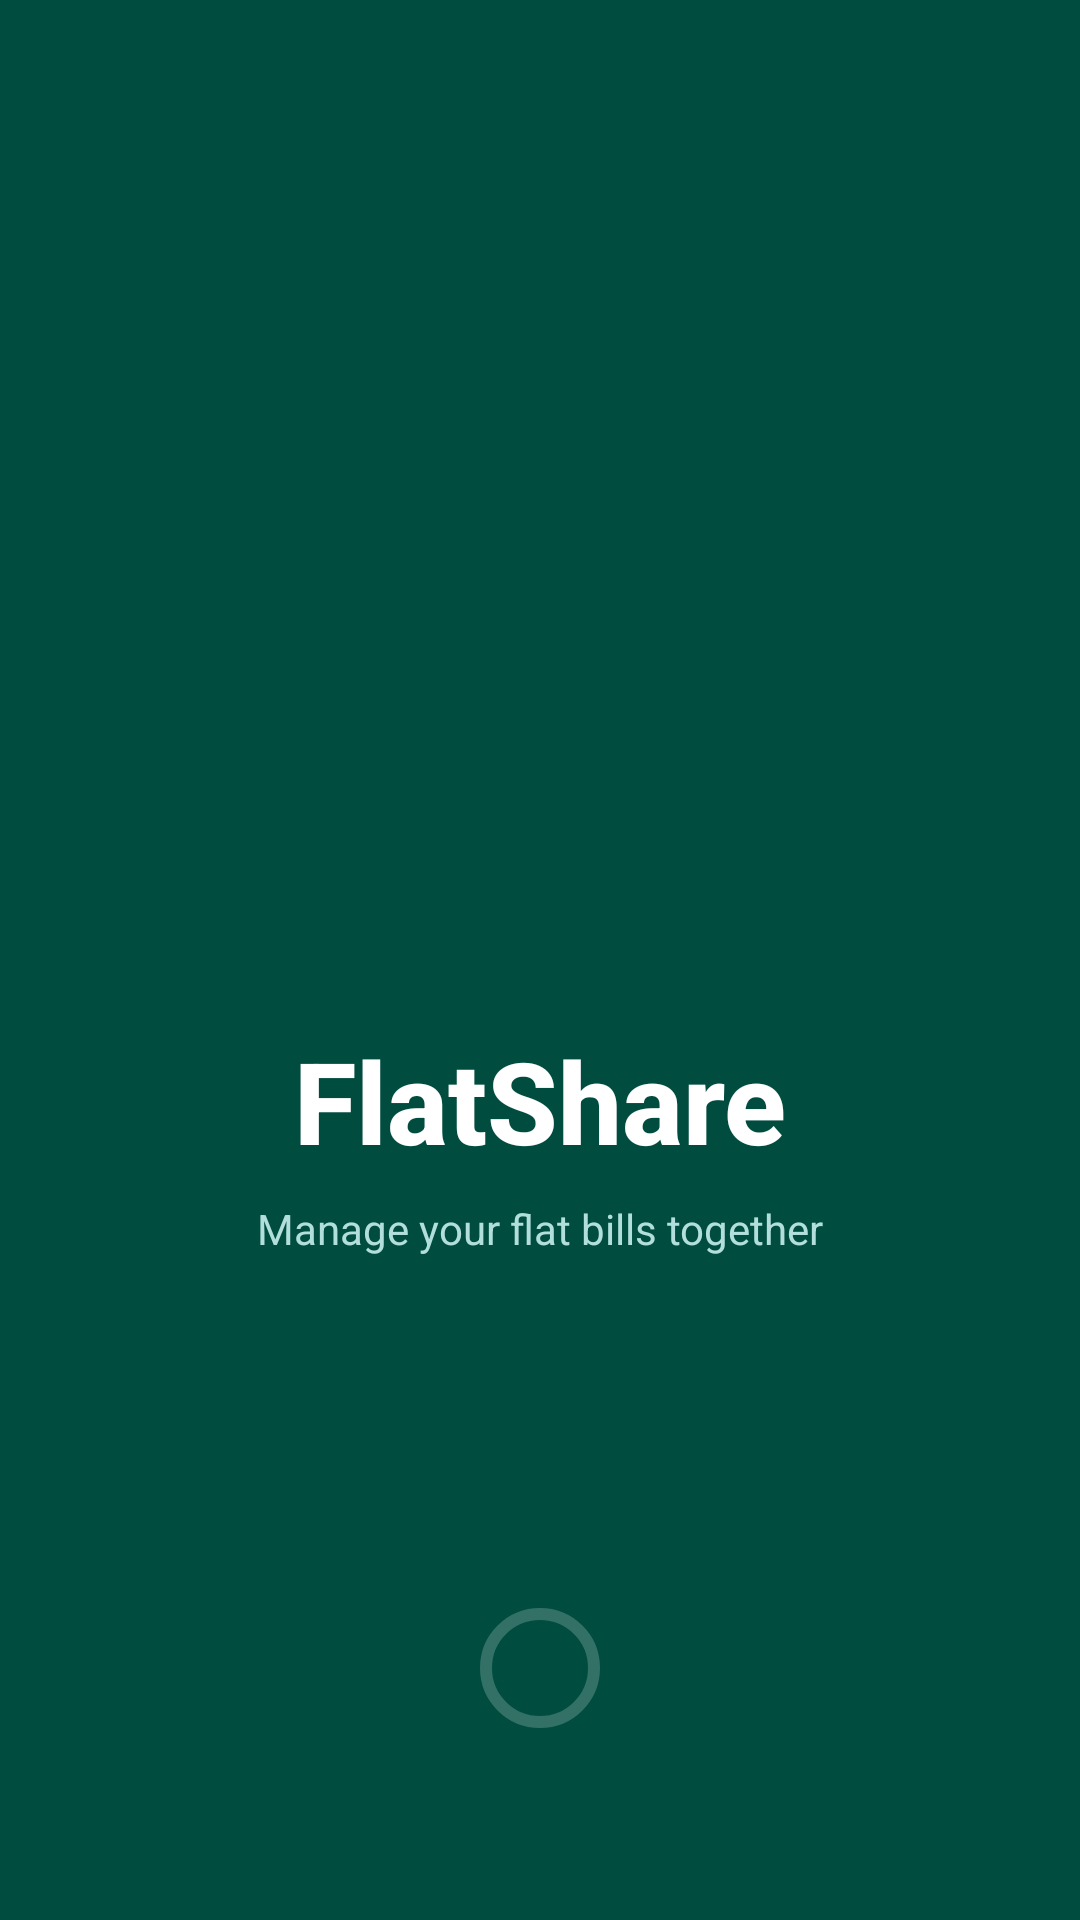

This screen was rendered from an Android layout file. Write that file and the resources it references.
<!-- AndroidManifest.xml: application theme Theme.ExpenseManager -->
<!-- res/layout/fragment_splash.xml -->
<?xml version="1.0" encoding="utf-8"?>
<androidx.constraintlayout.widget.ConstraintLayout
    xmlns:android="http://schemas.android.com/apk/res/android"
    xmlns:app="http://schemas.android.com/apk/res-auto"
    android:layout_width="match_parent"
    android:layout_height="match_parent"
    android:background="@color/teal_dark">
    <LinearLayout
        android:layout_width="wrap_content"
        android:layout_height="wrap_content"
        android:orientation="vertical"
        android:gravity="center_horizontal"
        app:layout_constraintTop_toTopOf="parent"
        app:layout_constraintBottom_toBottomOf="parent"
        app:layout_constraintStart_toStartOf="parent"
        app:layout_constraintEnd_toEndOf="parent">

        
        <ImageView
            android:layout_width="100dp"
            android:layout_height="100dp"
            android:src="@mipmap/ic_launcher"
            android:layout_marginBottom="20dp"
            android:contentDescription="App Logo"/>

        
        <TextView
            android:layout_width="wrap_content"
            android:layout_height="wrap_content"
            android:text="@string/app_name"
            android:textSize="38sp"
            android:textStyle="bold"
            android:textColor="@color/white"
            android:fontFamily="sans-serif-medium"/>
        
        <TextView
            android:layout_width="wrap_content"
            android:layout_height="wrap_content"
            android:text="@string/app_tagline"
            android:textSize="14sp"
            android:textColor="#B2DFDB"
            android:layout_marginTop="8dp"/>
    </LinearLayout>
    
    <com.google.android.material.progressindicator.CircularProgressIndicator
        android:id="@+id/splashProgress"
        android:layout_width="wrap_content"
        android:layout_height="wrap_content"
        app:indicatorColor="@color/teal_light"
        app:trackColor="#33FFFFFF"
        app:layout_constraintBottom_toBottomOf="parent"
        app:layout_constraintStart_toStartOf="parent"
        app:layout_constraintEnd_toEndOf="parent"
        android:layout_marginBottom="60dp"/>
</androidx.constraintlayout.widget.ConstraintLayout>
<!-- resources referenced by this layout -->
<resources>
  <color name="teal_dark">#004D40</color>
  <color name="teal_light">#E0F2F1</color>
  <color name="white">#FFFFFF</color>
  <string name="app_name">FlatShare</string>
  <string name="app_tagline">Manage your flat bills together</string>
  <style name="Theme.ExpenseManager" parent="Base.Theme.ExpenseManager" />
  <style name="Base.Theme.ExpenseManager" parent="Theme.MaterialComponents.DayNight.NoActionBar">
          
          <item name="colorPrimary">@color/teal_primary</item>
          <item name="colorPrimaryVariant">@color/teal_dark</item>
          <item name="colorOnPrimary">@color/white</item>
          
          <item name="colorSecondary">@color/amber_accent</item>
          <item name="colorOnSecondary">@color/white</item>
          
          <item name="android:colorBackground">@color/gray_surface</item>
          <item name="colorSurface">@color/gray_card</item>
          <item name="colorOnSurface">@color/text_primary</item>
          
          <item name="android:textColorPrimary">@color/text_primary</item>
          <item name="android:textColorSecondary">@color/text_secondary</item>
          <item name="android:textColorHint">@color/text_hint</item>
          
          <item name="android:statusBarColor">@color/teal_dark</item>
          <item name="android:windowLightStatusBar">true</item>
          
          <item name="android:fontFamily">sans-serif</item>
      </style>
  <color name="teal_primary">#00695C</color>
  <color name="amber_accent">#FF8F00</color>
  <color name="gray_surface">#FAFAFA</color>
  <color name="gray_card">#FFFFFF</color>
  <color name="text_primary">#1A1A1A</color>
  <color name="text_secondary">#757575</color>
  <color name="text_hint">#BDBDBD</color>
</resources>
